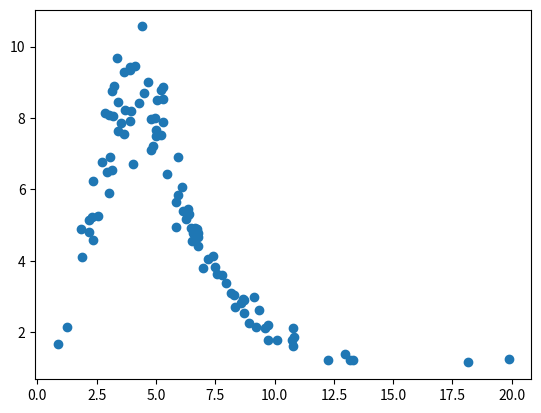

Source code (Python):
import matplotlib.pyplot as plt
import numpy as np

def generateData(N):
    # a, b, dims
    x = np.random.gamma(3, 2, (1,N))
    # 
    z = np.exp((x**2) * np.exp(-x/2));
    # mu, sigma, dims
    v = np.random.lognormal(0,0.1,(1,N));
    y = v*z;
    return x, y

x, y = generateData(100)

plt.scatter(x, y)
plt.show()
